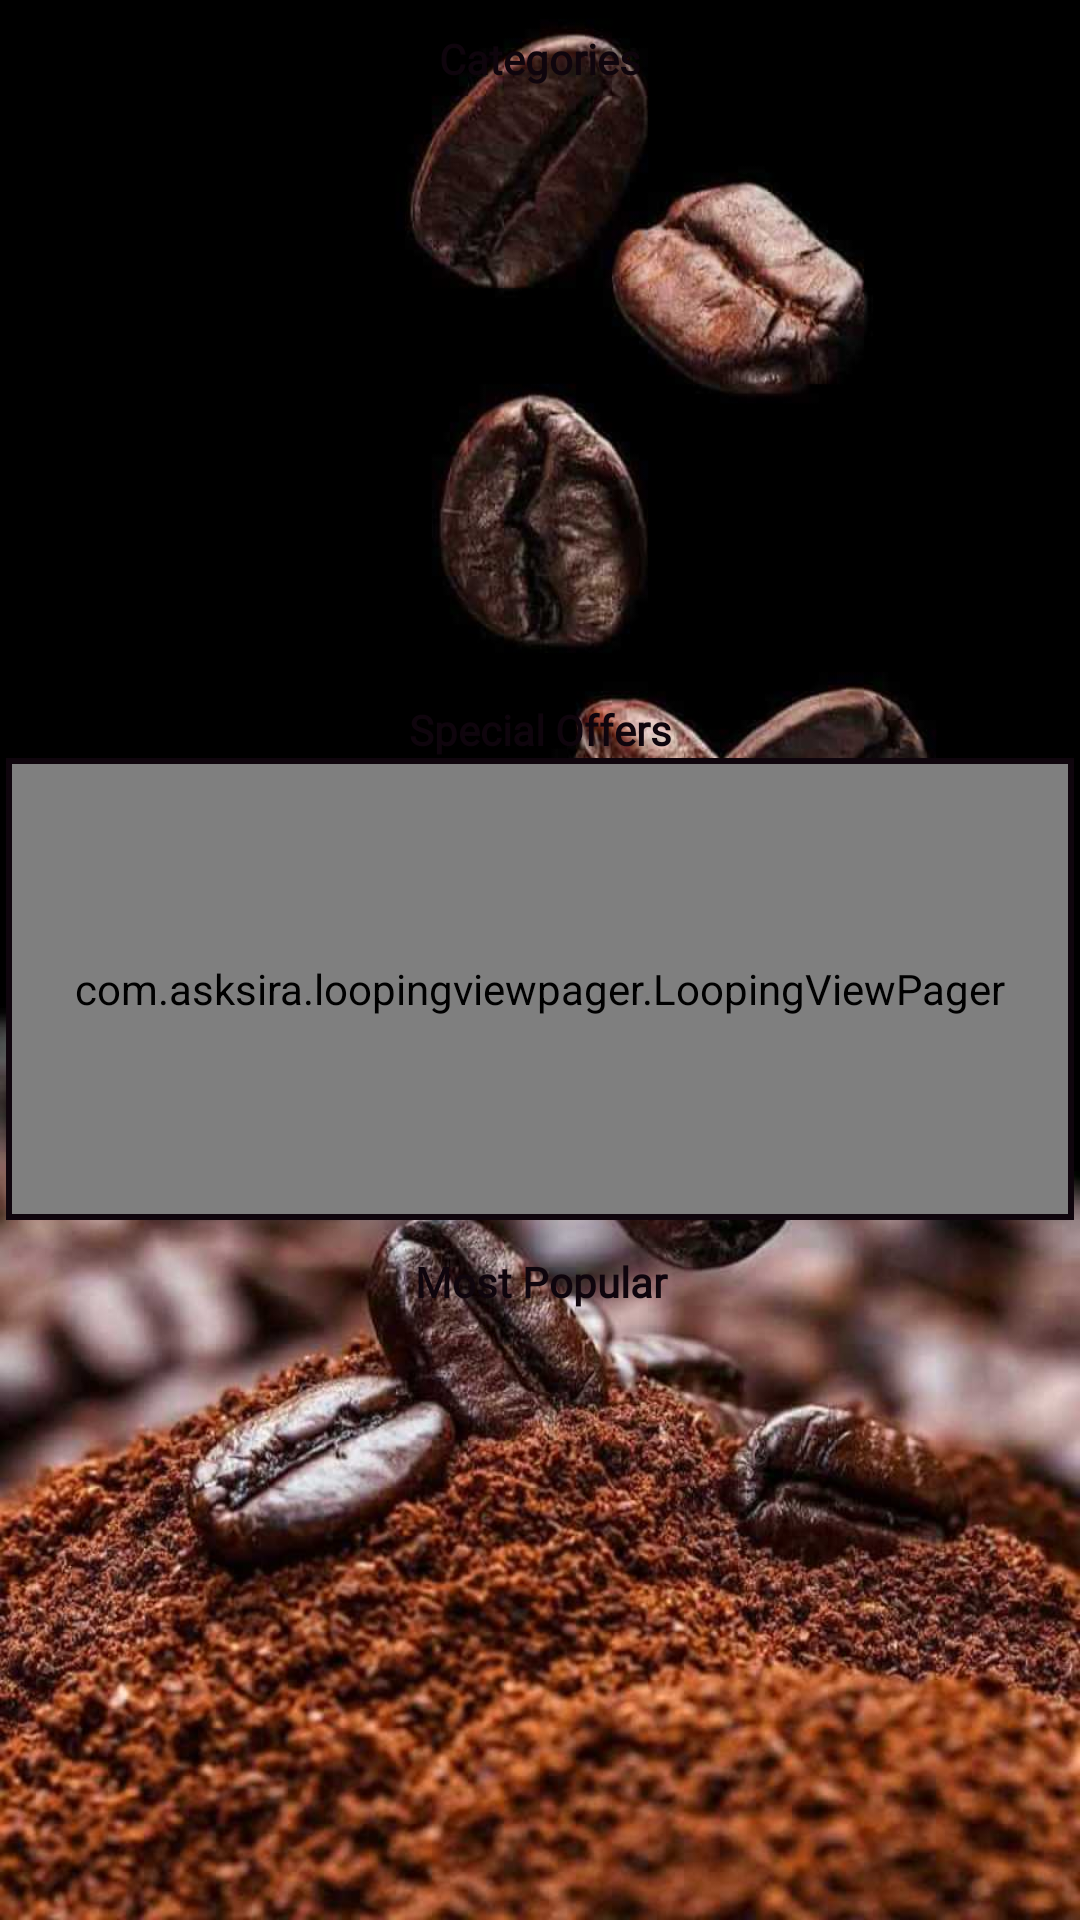

Reconstruct the res/layout file that produces this screen, plus the resources it refers to.
<!-- AndroidManifest.xml: application theme AppTheme -->
<!-- res/layout/mainhomefrgament.xml -->
<?xml version="1.0" encoding="utf-8"?>
<androidx.constraintlayout.widget.ConstraintLayout
    xmlns:android="http://schemas.android.com/apk/res/android"
    xmlns:app="http://schemas.android.com/apk/res-auto"
    android:background="@drawable/back"

    android:layout_width="match_parent"
    android:layout_height="match_parent">




    <LinearLayout


        android:paddingBottom="@dimen/activity_vertical_margin"
        android:paddingLeft="@dimen/activity_horizontal_margin"
        android:paddingRight="@dimen/activity_horizontal_margin"
        android:paddingTop="@dimen/activity_vertical_margin"
        android:orientation="vertical"
        android:layout_width="match_parent"
        android:layout_height="match_parent">



        <LinearLayout

            android:orientation="vertical"
            android:layout_width="match_parent"
            android:layout_weight="1.9"
            android:padding="8dp"
            android:layout_height="0dp">

            <TextView

                android:gravity="center"
                android:id="@+id/category_text"
                android:textStyle="bold"
                android:fontFamily="@font/newdancingfont"
                android:textColor="@color/colorAccent"
                android:text="@string/Categoriess"
                android:textSize="@dimen/_20ssp"
                android:layout_width="match_parent"
                android:layout_height="wrap_content"/>

            <LinearLayout

                android:orientation="vertical"
                android:layout_width="match_parent"
                android:layout_height="wrap_content">

                <androidx.recyclerview.widget.RecyclerView

                    android:id="@+id/recycler_categories"
                    android:padding="8dp"
                    android:layout_width="match_parent"
                    android:layout_height="match_parent"/>

            </LinearLayout>


        </LinearLayout>
        <LinearLayout

            android:orientation="vertical"
            android:layout_weight="1.5"
            android:layout_width="match_parent"
            android:layout_height="0dp">

            <TextView
                android:gravity="center"

                android:id="@+id/bestdeals_text"
                android:layout_marginTop="4dp"
                android:textColor="@color/colorAccent"

                android:fontFamily="@font/newdancingfont"
                android:text="@string/BestDeals"
                android:textStyle="bold"
                android:textSize="@dimen/_20ssp"


                android:layout_width="match_parent"
                android:layout_height="wrap_content"/>



            <LinearLayout

                android:background="@color/colorAccent"
                android:paddingBottom="@dimen/activity_vertical_margin"
                android:paddingLeft="@dimen/activity_horizontal_margin"
                android:paddingRight="@dimen/activity_horizontal_margin"
                android:paddingTop="@dimen/activity_vertical_margin"
                android:orientation="vertical"
                android:layout_width="match_parent"
                android:layout_height="wrap_content">

                <com.asksira.loopingviewpager.LoopingViewPager
                    android:id="@+id/viewpager"
                    android:background="@color/overlay_color"

                    android:layout_width="match_parent"
                    android:layout_height="150dp"
                    app:cardCornerRadius="8dp"

                    app:isInfinite="true"
                    app:autoScroll="true"
                    app:scrollInterval="3000"
                    android:clipToPadding="false"

                    />

            </LinearLayout>






        </LinearLayout>



        <LinearLayout
            android:orientation="vertical"
            android:layout_width="match_parent"
            android:layout_weight="1.9"

            android:padding="8dp"
            android:layout_height="0dp">

            <TextView
                android:gravity="center"


                android:id="@+id/mostpopular_text"

                android:textStyle="bold"
                android:textColor="@color/colorAccent"
                android:fontFamily="@font/newdancingfont"
                android:text="@string/MostPopular"
                android:textSize="@dimen/_20ssp"


                android:layout_width="match_parent"
                android:layout_height="wrap_content"/>

            <androidx.recyclerview.widget.RecyclerView

                android:id="@+id/recycler_popular"
                android:padding="4dp"

                android:layout_width="match_parent"
                android:layout_height="match_parent"/>




        </LinearLayout>


    </LinearLayout>









</androidx.constraintlayout.widget.ConstraintLayout>
<!-- resources referenced by this layout -->
<resources>
  <color name="colorAccent">#0F050D</color>
  <color name="overlay_color">#55333639</color>
      .
  <dimen name="activity_horizontal_margin">2dp</dimen>
  <dimen name="activity_vertical_margin">2dp</dimen>
  <!-- drawable back: jpg bitmap (drawable-hdpi, 42658 bytes) -->
  <string name="BestDeals">Special Offers</string>
  <string name="Categoriess">Categories</string>
  <string name="MostPopular">Most Popular</string>
  <style name="AppTheme" parent="Theme.MaterialComponents.Light.NoActionBar">
          
          <item name="colorPrimary">@color/colorAccent</item>
          <item name="colorPrimaryDark">@color/colorPrimaryDark</item>
          <item name="colorAccent">@color/colorAccent</item>
          <item name="android:windowDrawsSystemBarBackgrounds">true</item>
          <item name="drawerArrowStyle">@style/DrawerArrowStyle</item>
  
  
      </style>
  <color name="colorPrimaryDark">#0F050D</color>
  <style name="DrawerArrowStyle" parent="Widget.AppCompat.DrawerArrowToggle">
          <item name="color">@android:color/white</item>
      </style>
</resources>
